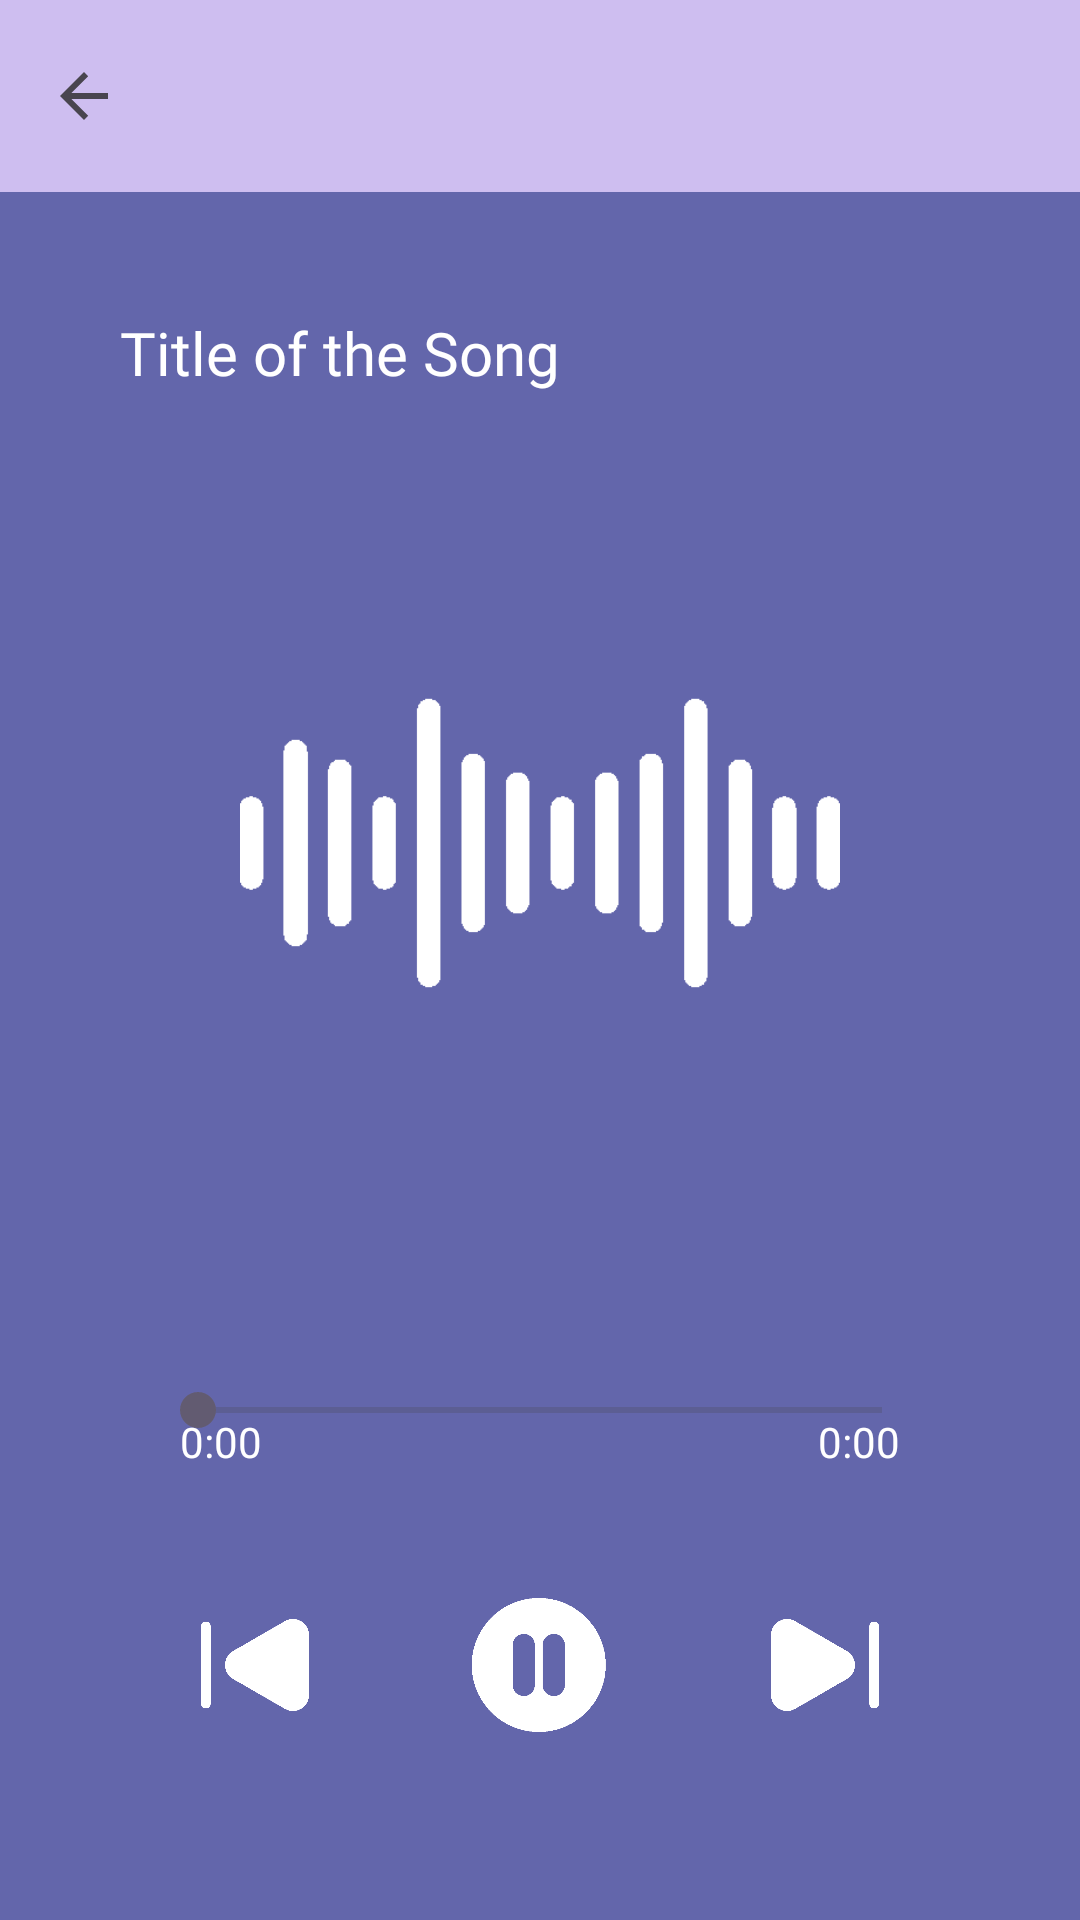

Produce the Android XML layout that renders to this screen, including the resource entries it uses.
<!-- AndroidManifest.xml: application theme Theme.MentalHelp -->
<!-- res/layout/activity_solitunes.xml -->
<?xml version="1.0" encoding="utf-8"?>
<RelativeLayout xmlns:android="http://schemas.android.com/apk/res/android"
    xmlns:app="http://schemas.android.com/apk/res-auto"
    xmlns:tools="http://schemas.android.com/tools"
    android:layout_width="match_parent"
    android:layout_height="match_parent"
    android:background="?element"
    tools:context=".MenuScreen.Solitunes.Solitunes">

    
    <com.google.android.material.appbar.MaterialToolbar
        android:id="@+id/toolbar"
        android:layout_width="match_parent"
        android:layout_height="?attr/actionBarSize"
        android:background="?background"
        app:navigationIcon="?attr/homeAsUpIndicator" />

    <TextView
        android:id="@+id/mp3_player"
        android:layout_width="match_parent"
        android:layout_height="wrap_content"
        android:layout_below="@id/toolbar"
        android:layout_marginStart="20dp"
        android:layout_marginTop="20dp"
        android:layout_marginEnd="20dp"
        android:ellipsize="marquee"
        android:fontFamily="@font/nunito_sans"
        android:padding="20dp"
        android:singleLine="true"
        android:text="Title of the Song"
        android:textColor="@color/white"
        android:textSize="20sp" />

    <ImageView
        android:id="@+id/musicIcon"
        android:layout_width="240dp"
        android:layout_height="0dp"
        android:layout_above="@id/controls"
        android:layout_below="@+id/mp3_player"
        android:layout_centerHorizontal="true"
        android:padding="20dp"
        android:src="@drawable/sound_icon" />

    <RelativeLayout
        android:id="@+id/controls"
        android:layout_width="match_parent"
        android:layout_height="wrap_content"
        android:layout_alignParentBottom="true"
        android:padding="40dp">

        <SeekBar
            android:id="@+id/seekbar"
            android:layout_width="match_parent"
            android:layout_height="wrap_content"
            android:layout_marginStart="10dp"
            android:layout_marginTop="10dp"
            android:layout_marginEnd="10dp"
            android:layout_marginBottom="10dp"
            android:backgroundTint="@color/white" />

        <TextView
            android:id="@+id/current_time"
            android:layout_width="wrap_content"
            android:layout_height="wrap_content"
            android:layout_alignParentStart="true"
            android:layout_margin="20dp"
            android:text="0:00"
            android:textColor="@color/white" />

        <TextView
            android:id="@+id/total_time"
            android:layout_width="wrap_content"
            android:layout_height="wrap_content"
            android:layout_alignParentEnd="true"
            android:layout_marginStart="20dp"
            android:layout_marginTop="20dp"
            android:layout_marginEnd="20dp"
            android:layout_marginBottom="20dp"
            android:text="0:00"
            android:textColor="@color/white" />

        <RelativeLayout
            android:layout_width="match_parent"
            android:layout_height="wrap_content"
            android:layout_below="@id/total_time"
            android:padding="20dp">

            <ImageView
                android:id="@+id/previous"
                android:layout_width="50dp"
                android:layout_height="50dp"
                android:layout_alignParentStart="true"
                android:layout_centerVertical="true"
                android:src="@drawable/previous" />

            <ImageView
                android:id="@+id/next"
                android:layout_width="50dp"
                android:layout_height="50dp"
                android:layout_alignParentEnd="true"
                android:layout_centerVertical="true"
                android:src="@drawable/next_button" />

            <ImageView
                android:id="@+id/play"
                android:layout_width="50dp"
                android:layout_height="50dp"
                android:layout_centerInParent="true"
                android:src="@drawable/play" />


        </RelativeLayout>


    </RelativeLayout>


</RelativeLayout>
<!-- resources referenced by this layout -->
<resources>
  <color name="white">#FFFFFFFF</color>
  <!-- drawable next_button: png bitmap (drawable, 4755 bytes) -->
  <!-- drawable play: png bitmap (drawable, 5896 bytes) -->
  <!-- drawable previous: png bitmap (drawable, 4746 bytes) -->
  <!-- drawable sound_icon: png bitmap (drawable, 4427 bytes) -->
  <style name="Theme.MentalHelp" parent="Base.Theme.MentalHelp" />
  <style name="Base.Theme.MentalHelp" parent="Theme.Material3.DayNight.NoActionBar">
          <item name="element">@color/deluge_element</item>
          <item name="background">@color/deluge_bg</item>
      </style>
  <color name="deluge_element">#6366AB</color>
  <color name="deluge_bg">#CEBEF0</color>
</resources>
